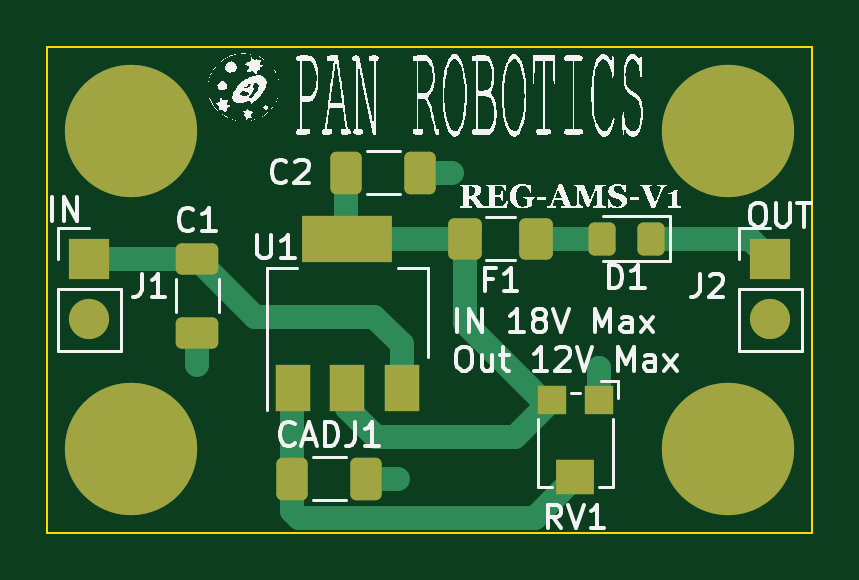
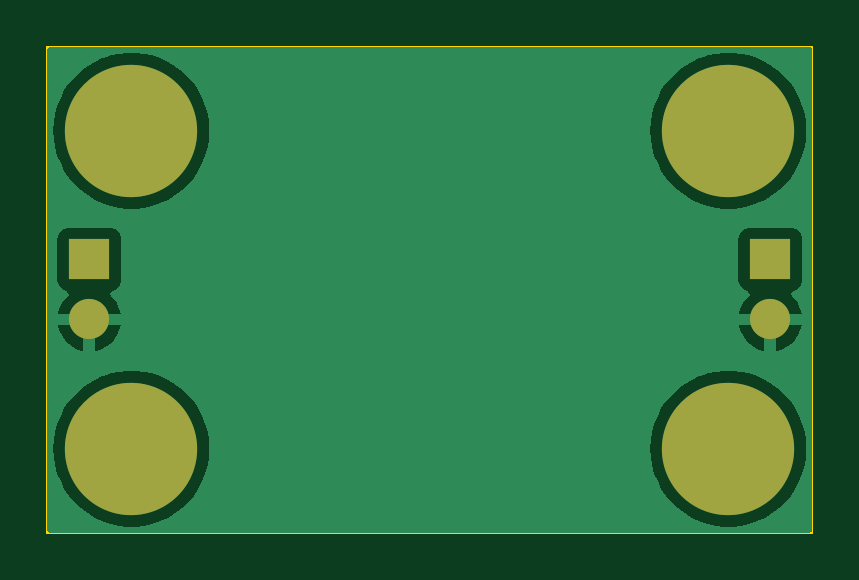
Circuit board: 9 layer files. Board 32.4 x 20.6 mm.
- bottom_copper: AMS1117-Adjustable-Breakout-B_Cu.gbr (17238 bytes)
- bottom_mask: AMS1117-Adjustable-Breakout-B_Mask.gbr (876 bytes)
- paste: AMS1117-Adjustable-Breakout-B_Paste.gbr (468 bytes)
- bottom_silk: AMS1117-Adjustable-Breakout-B_Silkscreen.gbr (469 bytes)
- outline: AMS1117-Adjustable-Breakout-Edge_Cuts.gbr (694 bytes)
- top_copper: AMS1117-Adjustable-Breakout-F_Cu.gbr (5434 bytes)
- top_mask: AMS1117-Adjustable-Breakout-F_Mask.gbr (2550 bytes)
- paste: AMS1117-Adjustable-Breakout-F_Paste.gbr (2132 bytes)
- top_silk: AMS1117-Adjustable-Breakout-F_Silkscreen.gbr (117565 bytes)

=== bottom_copper: AMS1117-Adjustable-Breakout-B_Cu.gbr (17238 bytes, source omitted) ===
=== bottom_mask: AMS1117-Adjustable-Breakout-B_Mask.gbr ===
%TF.GenerationSoftware,KiCad,Pcbnew,7.0.5*%
%TF.CreationDate,2023-08-22T20:16:44+01:00*%
%TF.ProjectId,AMS1117-Adjustable-Breakout,414d5331-3131-4372-9d41-646a75737461,V1*%
%TF.SameCoordinates,Original*%
%TF.FileFunction,Soldermask,Bot*%
%TF.FilePolarity,Negative*%
%FSLAX46Y46*%
G04 Gerber Fmt 4.6, Leading zero omitted, Abs format (unit mm)*
G04 Created by KiCad (PCBNEW 7.0.5) date 2023-08-22 20:16:44*
%MOMM*%
%LPD*%
G01*
G04 APERTURE LIST*
%ADD10C,5.600000*%
%ADD11R,1.700000X1.700000*%
%ADD12O,1.700000X1.700000*%
G04 APERTURE END LIST*
D10*
%TO.C,H2*%
X78486000Y-61468000D03*
%TD*%
%TO.C,H4*%
X103759000Y-61468000D03*
%TD*%
%TO.C,H1*%
X78486000Y-48006000D03*
%TD*%
D11*
%TO.C,J2*%
X105537000Y-53462000D03*
D12*
X105537000Y-56002000D03*
%TD*%
D11*
%TO.C,J1*%
X76708000Y-53462000D03*
D12*
X76708000Y-56002000D03*
%TD*%
D10*
%TO.C,H3*%
X103759000Y-48006000D03*
%TD*%
M02*

=== paste: AMS1117-Adjustable-Breakout-B_Paste.gbr ===
%TF.GenerationSoftware,KiCad,Pcbnew,7.0.5*%
%TF.CreationDate,2023-08-22T20:16:44+01:00*%
%TF.ProjectId,AMS1117-Adjustable-Breakout,414d5331-3131-4372-9d41-646a75737461,V1*%
%TF.SameCoordinates,Original*%
%TF.FileFunction,Paste,Bot*%
%TF.FilePolarity,Positive*%
%FSLAX46Y46*%
G04 Gerber Fmt 4.6, Leading zero omitted, Abs format (unit mm)*
G04 Created by KiCad (PCBNEW 7.0.5) date 2023-08-22 20:16:44*
%MOMM*%
%LPD*%
G01*
G04 APERTURE LIST*
G04 APERTURE END LIST*
M02*

=== bottom_silk: AMS1117-Adjustable-Breakout-B_Silkscreen.gbr ===
%TF.GenerationSoftware,KiCad,Pcbnew,7.0.5*%
%TF.CreationDate,2023-08-22T20:16:44+01:00*%
%TF.ProjectId,AMS1117-Adjustable-Breakout,414d5331-3131-4372-9d41-646a75737461,V1*%
%TF.SameCoordinates,Original*%
%TF.FileFunction,Legend,Bot*%
%TF.FilePolarity,Positive*%
%FSLAX46Y46*%
G04 Gerber Fmt 4.6, Leading zero omitted, Abs format (unit mm)*
G04 Created by KiCad (PCBNEW 7.0.5) date 2023-08-22 20:16:44*
%MOMM*%
%LPD*%
G01*
G04 APERTURE LIST*
G04 APERTURE END LIST*
M02*

=== outline: AMS1117-Adjustable-Breakout-Edge_Cuts.gbr ===
%TF.GenerationSoftware,KiCad,Pcbnew,7.0.5*%
%TF.CreationDate,2023-08-22T20:16:44+01:00*%
%TF.ProjectId,AMS1117-Adjustable-Breakout,414d5331-3131-4372-9d41-646a75737461,V1*%
%TF.SameCoordinates,Original*%
%TF.FileFunction,Profile,NP*%
%FSLAX46Y46*%
G04 Gerber Fmt 4.6, Leading zero omitted, Abs format (unit mm)*
G04 Created by KiCad (PCBNEW 7.0.5) date 2023-08-22 20:16:44*
%MOMM*%
%LPD*%
G01*
G04 APERTURE LIST*
%TA.AperFunction,Profile*%
%ADD10C,0.100000*%
%TD*%
G04 APERTURE END LIST*
D10*
X107315000Y-44450000D02*
X107315000Y-65024000D01*
X74930000Y-65024000D02*
X74930000Y-44450000D01*
X107315000Y-65024000D02*
X74930000Y-65024000D01*
X74930000Y-44450000D02*
X107315000Y-44450000D01*
M02*

=== top_copper: AMS1117-Adjustable-Breakout-F_Cu.gbr ===
%TF.GenerationSoftware,KiCad,Pcbnew,7.0.5*%
%TF.CreationDate,2023-08-22T20:16:44+01:00*%
%TF.ProjectId,AMS1117-Adjustable-Breakout,414d5331-3131-4372-9d41-646a75737461,V1*%
%TF.SameCoordinates,Original*%
%TF.FileFunction,Copper,L1,Top*%
%TF.FilePolarity,Positive*%
%FSLAX46Y46*%
G04 Gerber Fmt 4.6, Leading zero omitted, Abs format (unit mm)*
G04 Created by KiCad (PCBNEW 7.0.5) date 2023-08-22 20:16:44*
%MOMM*%
%LPD*%
G01*
G04 APERTURE LIST*
G04 Aperture macros list*
%AMRoundRect*
0 Rectangle with rounded corners*
0 $1 Rounding radius*
0 $2 $3 $4 $5 $6 $7 $8 $9 X,Y pos of 4 corners*
0 Add a 4 corners polygon primitive as box body*
4,1,4,$2,$3,$4,$5,$6,$7,$8,$9,$2,$3,0*
0 Add four circle primitives for the rounded corners*
1,1,$1+$1,$2,$3*
1,1,$1+$1,$4,$5*
1,1,$1+$1,$6,$7*
1,1,$1+$1,$8,$9*
0 Add four rect primitives between the rounded corners*
20,1,$1+$1,$2,$3,$4,$5,0*
20,1,$1+$1,$4,$5,$6,$7,0*
20,1,$1+$1,$6,$7,$8,$9,0*
20,1,$1+$1,$8,$9,$2,$3,0*%
G04 Aperture macros list end*
%TA.AperFunction,SMDPad,CuDef*%
%ADD10RoundRect,0.250000X-0.412500X-0.650000X0.412500X-0.650000X0.412500X0.650000X-0.412500X0.650000X0*%
%TD*%
%TA.AperFunction,SMDPad,CuDef*%
%ADD11R,1.200000X1.200000*%
%TD*%
%TA.AperFunction,SMDPad,CuDef*%
%ADD12R,1.600000X1.500000*%
%TD*%
%TA.AperFunction,ComponentPad*%
%ADD13C,5.600000*%
%TD*%
%TA.AperFunction,SMDPad,CuDef*%
%ADD14RoundRect,0.250000X-0.650000X0.412500X-0.650000X-0.412500X0.650000X-0.412500X0.650000X0.412500X0*%
%TD*%
%TA.AperFunction,SMDPad,CuDef*%
%ADD15RoundRect,0.250001X-0.462499X-0.624999X0.462499X-0.624999X0.462499X0.624999X-0.462499X0.624999X0*%
%TD*%
%TA.AperFunction,SMDPad,CuDef*%
%ADD16R,1.500000X2.000000*%
%TD*%
%TA.AperFunction,SMDPad,CuDef*%
%ADD17R,3.800000X2.000000*%
%TD*%
%TA.AperFunction,ComponentPad*%
%ADD18R,1.700000X1.700000*%
%TD*%
%TA.AperFunction,ComponentPad*%
%ADD19O,1.700000X1.700000*%
%TD*%
%TA.AperFunction,SMDPad,CuDef*%
%ADD20RoundRect,0.250000X0.325000X0.450000X-0.325000X0.450000X-0.325000X-0.450000X0.325000X-0.450000X0*%
%TD*%
%TA.AperFunction,ViaPad*%
%ADD21C,0.800000*%
%TD*%
%TA.AperFunction,Conductor*%
%ADD22C,1.000000*%
%TD*%
G04 APERTURE END LIST*
D10*
%TO.P,C2,1*%
%TO.N,Net-(U1-VO)*%
X87591500Y-49784000D03*
%TO.P,C2,2*%
%TO.N,GND*%
X90716500Y-49784000D03*
%TD*%
D11*
%TO.P,RV1,1,1*%
%TO.N,GND*%
X98282000Y-59414000D03*
D12*
%TO.P,RV1,2,2*%
%TO.N,Net-(U1-ADJ)*%
X97282000Y-62664000D03*
D11*
%TO.P,RV1,3,3*%
%TO.N,Net-(U1-VO)*%
X96282000Y-59414000D03*
%TD*%
D13*
%TO.P,H2,1*%
%TO.N,N/C*%
X78486000Y-61468000D03*
%TD*%
D14*
%TO.P,C1,1*%
%TO.N,Net-(J1-Pin_1)*%
X81280000Y-53428500D03*
%TO.P,C1,2*%
%TO.N,GND*%
X81280000Y-56553500D03*
%TD*%
D13*
%TO.P,H4,1*%
%TO.N,N/C*%
X103759000Y-61468000D03*
%TD*%
D15*
%TO.P,F1,1*%
%TO.N,Net-(U1-VO)*%
X92619500Y-52578000D03*
%TO.P,F1,2*%
%TO.N,Net-(D1-A)*%
X95594500Y-52578000D03*
%TD*%
D16*
%TO.P,U1,1,ADJ*%
%TO.N,Net-(U1-ADJ)*%
X85330000Y-58903000D03*
%TO.P,U1,2,VO*%
%TO.N,Net-(U1-VO)*%
X87630000Y-58903000D03*
D17*
X87630000Y-52603000D03*
D16*
%TO.P,U1,3,VI*%
%TO.N,Net-(J1-Pin_1)*%
X89930000Y-58903000D03*
%TD*%
D13*
%TO.P,H1,1*%
%TO.N,N/C*%
X78486000Y-48006000D03*
%TD*%
D18*
%TO.P,J2,1,Pin_1*%
%TO.N,Net-(D1-K)*%
X105537000Y-53462000D03*
D19*
%TO.P,J2,2,Pin_2*%
%TO.N,GND*%
X105537000Y-56002000D03*
%TD*%
D20*
%TO.P,D1,1,K*%
%TO.N,Net-(D1-K)*%
X100466000Y-52578000D03*
%TO.P,D1,2,A*%
%TO.N,Net-(D1-A)*%
X98416000Y-52578000D03*
%TD*%
D10*
%TO.P,CADJ1,1*%
%TO.N,Net-(U1-ADJ)*%
X85305500Y-62738000D03*
%TO.P,CADJ1,2*%
%TO.N,GND*%
X88430500Y-62738000D03*
%TD*%
D18*
%TO.P,J1,1,Pin_1*%
%TO.N,Net-(J1-Pin_1)*%
X76708000Y-53462000D03*
D19*
%TO.P,J1,2,Pin_2*%
%TO.N,GND*%
X76708000Y-56002000D03*
%TD*%
D13*
%TO.P,H3,1*%
%TO.N,N/C*%
X103759000Y-48006000D03*
%TD*%
D21*
%TO.N,GND*%
X89789000Y-62738000D03*
X92075000Y-49784000D03*
X98298000Y-58039000D03*
X81280000Y-57912000D03*
%TD*%
D22*
%TO.N,Net-(J1-Pin_1)*%
X83731500Y-55880000D02*
X88773000Y-55880000D01*
X76708000Y-53462000D02*
X81246500Y-53462000D01*
X81280000Y-53428500D02*
X83731500Y-55880000D01*
X89930000Y-57037000D02*
X89930000Y-58903000D01*
X81246500Y-53462000D02*
X81280000Y-53428500D01*
X88773000Y-55880000D02*
X89930000Y-57037000D01*
%TO.N,GND*%
X98282000Y-59414000D02*
X98282000Y-58055000D01*
X88430500Y-62738000D02*
X89789000Y-62738000D01*
X90716500Y-49784000D02*
X92075000Y-49784000D01*
X98282000Y-58055000D02*
X98298000Y-58039000D01*
X81280000Y-56553500D02*
X81280000Y-57912000D01*
%TO.N,Net-(U1-VO)*%
X87591500Y-52564500D02*
X87630000Y-52603000D01*
X92619500Y-52578000D02*
X87655000Y-52578000D01*
X95863000Y-59414000D02*
X92619500Y-56170500D01*
X94736000Y-60960000D02*
X96282000Y-59414000D01*
X87591500Y-49784000D02*
X87591500Y-52564500D01*
X96282000Y-59414000D02*
X95863000Y-59414000D01*
X87655000Y-52578000D02*
X87630000Y-52603000D01*
X87630000Y-59753000D02*
X88837000Y-60960000D01*
X92619500Y-56170500D02*
X92619500Y-52578000D01*
X87630000Y-58903000D02*
X87630000Y-59753000D01*
X88837000Y-60960000D02*
X94736000Y-60960000D01*
%TO.N,Net-(U1-ADJ)*%
X95557000Y-64389000D02*
X85598000Y-64389000D01*
X85305500Y-64096500D02*
X85305500Y-62738000D01*
X85305500Y-58927500D02*
X85330000Y-58903000D01*
X85598000Y-64389000D02*
X85305500Y-64096500D01*
X85305500Y-62738000D02*
X85305500Y-58927500D01*
X97282000Y-62664000D02*
X95557000Y-64389000D01*
%TO.N,Net-(D1-K)*%
X104653000Y-52578000D02*
X105537000Y-53462000D01*
X100466000Y-52578000D02*
X104653000Y-52578000D01*
%TO.N,Net-(D1-A)*%
X95594500Y-52578000D02*
X98416000Y-52578000D01*
%TD*%
M02*

=== top_mask: AMS1117-Adjustable-Breakout-F_Mask.gbr (2550 bytes, source withheld) ===
=== paste: AMS1117-Adjustable-Breakout-F_Paste.gbr (2132 bytes, source withheld) ===
=== top_silk: AMS1117-Adjustable-Breakout-F_Silkscreen.gbr (117565 bytes, source omitted) ===
